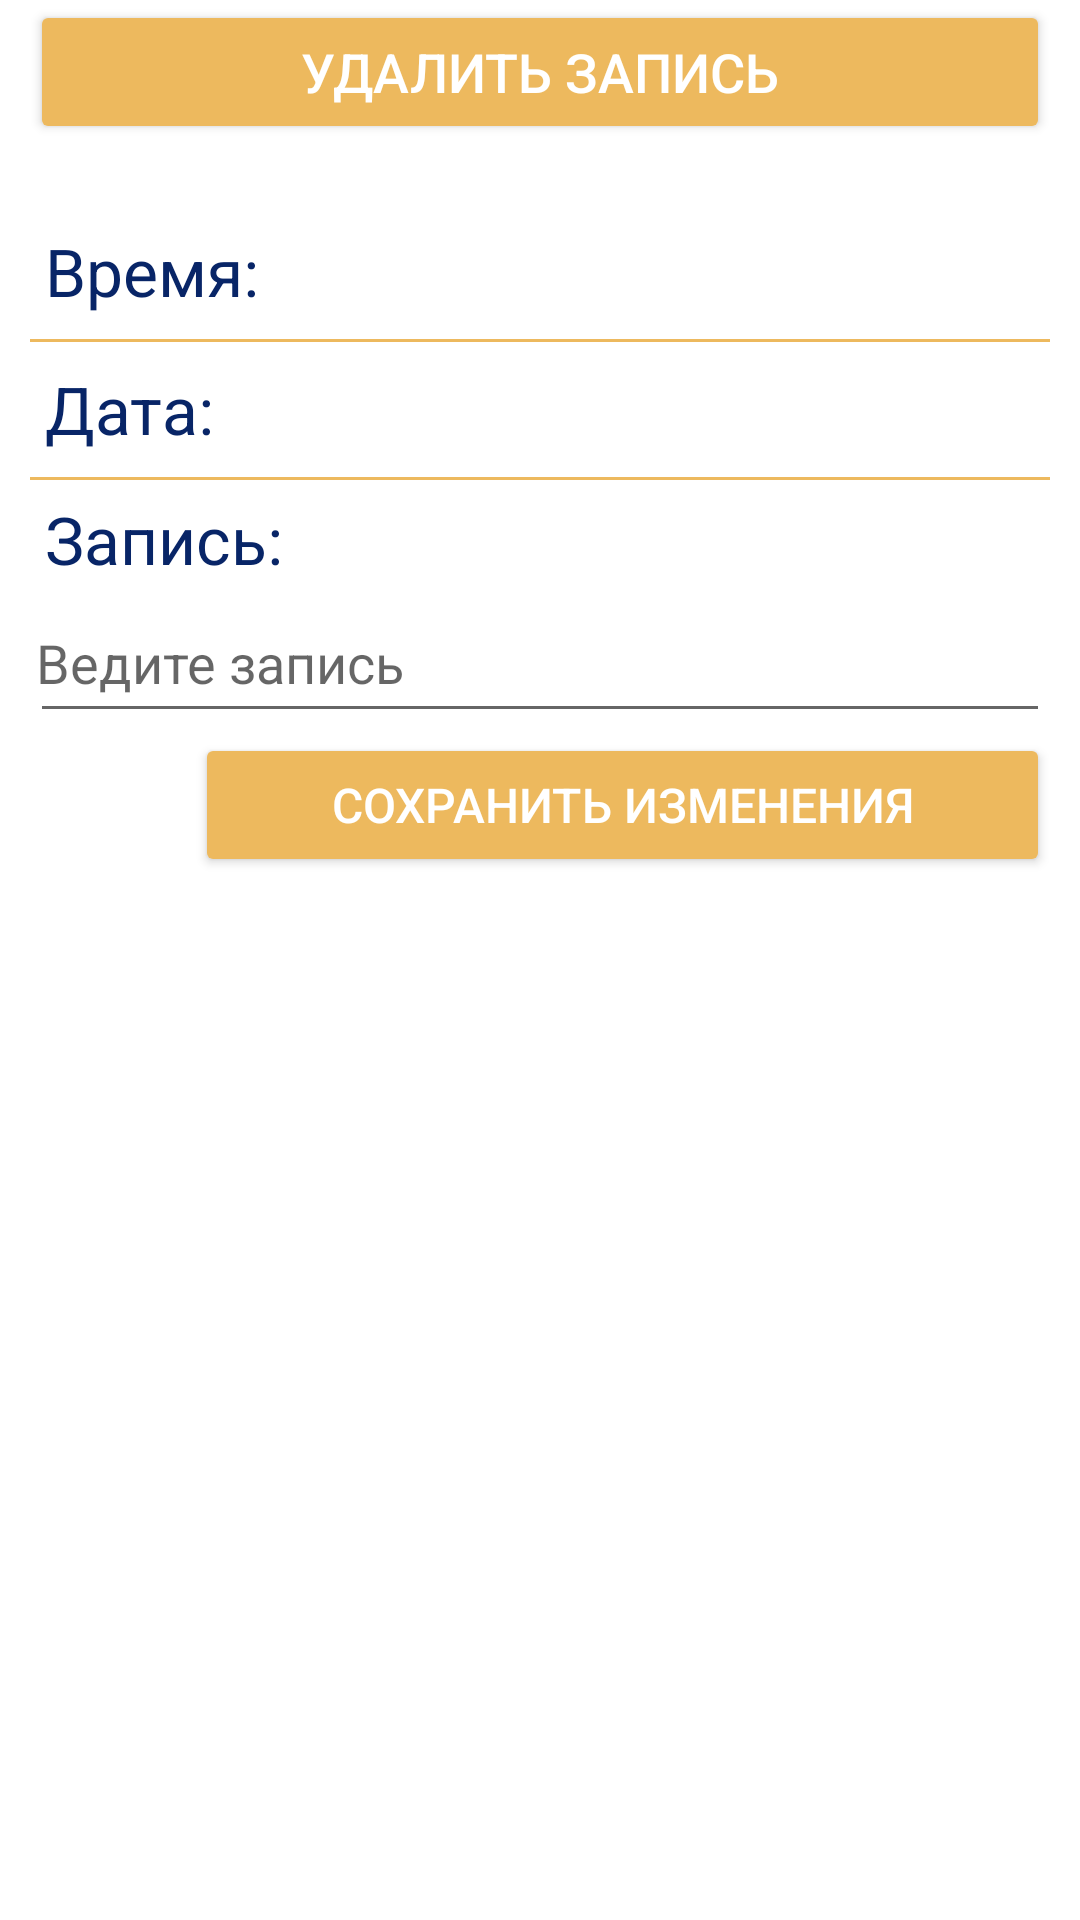

The Android layout XML behind this screen, and the referenced resources:
<!-- AndroidManifest.xml: application theme Theme.DiplomClear -->
<!-- res/layout/info_save.xml -->
<?xml version="1.0" encoding="utf-8"?>
<TableLayout xmlns:android="http://schemas.android.com/apk/res/android"
    android:layout_width="match_parent"
    android:layout_height="match_parent"
    android:layout_marginTop="10dp"
    android:layout_marginBottom="10dp"
    android:paddingLeft="10dp"
    android:paddingRight="10dp"
    android:stretchColumns="*">

    <TableRow
        android:layout_marginBottom="25dp">
        <Button
            android:id="@+id/IDDeleteCalendar"
            android:layout_width="match_parent"
            android:layout_height="wrap_content"
            android:backgroundTint="@color/ButtonColor"
            android:text="Удалить запись"
            android:textColor="@color/white"
            android:textSize="18sp" />
    </TableRow>

    <TableRow android:layout_marginBottom="5dp">

        <LinearLayout
            android:id="@+id/IDTimeSave"
            android:layout_width="match_parent"
            android:layout_height="wrap_content">

            <TextView
                android:id="@+id/IDTextTime"
                android:layout_width="match_parent"
                android:layout_height="wrap_content"
                android:layout_gravity="center"
                android:layout_marginRight="5dp"
                android:layout_weight="1"
                android:paddingLeft="5dp"
                android:text="Время:"
                android:textColor="@color/ColorText"
                android:textSize="22sp" />

            <ImageView
                android:layout_width="55dp"
                android:layout_height="35dp"
                android:layout_weight="1"
                android:src="@drawable/pencil" />


        </LinearLayout>

    </TableRow>

    <View
        android:layout_width="match_parent"
        android:layout_height="1dp"
        android:layout_marginBottom="5dp"
        android:background="@color/ButtonColor" />

    <TableRow android:layout_marginBottom="5dp">

        <LinearLayout
            android:id="@+id/IDDateSave"
            android:layout_width="match_parent"
            android:layout_height="wrap_content">

            <TextView
                android:id="@+id/IDTextDate"
                android:layout_width="match_parent"
                android:layout_height="wrap_content"
                android:layout_gravity="center"
                android:layout_marginRight="5dp"
                android:layout_weight="1"
                android:paddingLeft="5dp"
                android:text="Дата:"
                android:textColor="@color/ColorText"
                android:textSize="22sp" />


            <ImageView
                android:layout_width="55dp"
                android:layout_height="35dp"
                android:layout_weight="1"
                android:src="@drawable/pencil" />

        </LinearLayout>
    </TableRow>

    <View
        android:layout_width="match_parent"
        android:layout_height="1dp"
        android:layout_marginBottom="5dp"
        android:background="@color/ButtonColor" />

    <TableRow>

        <LinearLayout
            android:layout_width="match_parent"
            android:layout_height="wrap_content"
            android:onClick="ShowUser"
            android:orientation="vertical">

            <LinearLayout
                android:layout_width="match_parent"
                android:layout_height="wrap_content">


                <TextView
                    android:id="@+id/IDNameCategory"
                    android:layout_width="match_parent"
                    android:layout_height="wrap_content"
                    android:layout_weight="1"
                    android:inputType="textMultiLine"
                    android:paddingLeft="5dp"
                    android:paddingRight="5dp"
                    android:text="Запись:"
                    android:textColor="@color/ColorText"
                    android:textSize="22sp" />


            </LinearLayout>

            <EditText
                android:id="@+id/IDRecordCalender"
                android:layout_width="match_parent"
                android:layout_height="wrap_content"
                android:layout_weight="1"
                android:hint="Ведите запись"
                android:inputType="textMultiLine"
                android:maxWidth="300dp"
                android:maxLength="275"
                android:minHeight="50dp"
                android:paddingLeft="2dp"
                android:paddingRight="2dp" />


        </LinearLayout>
    </TableRow>

    <TableRow>

        <LinearLayout
            android:layout_width="match_parent"
            android:layout_height="wrap_content"
            android:orientation="horizontal">

            <ImageView
                android:id="@+id/IDImageView"
                android:layout_width="40dp"
                android:layout_height="40dp"
                android:layout_gravity="center"
                android:layout_marginRight="15dp"
                android:src="@drawable/close_round" />



            <Button
                android:id="@+id/IDChangeSave"
                android:layout_width="match_parent"
                android:layout_height="wrap_content"
                android:backgroundTint="@color/ButtonColor"
                android:text="Сохранить изменения"
                android:textColor="@color/white"
                android:textSize="16sp" />


        </LinearLayout>
    </TableRow>



</TableLayout>
<!-- resources referenced by this layout -->
<resources>
  <color name="ButtonColor">#EDB95E</color>
  <color name="ColorText">#082567</color>
  <style name="Theme.DiplomClear" parent="Theme.MaterialComponents.DayNight.NoActionBar">
          
          <item name="colorPrimary">@color/purple_500</item>
          <item name="colorPrimaryVariant">@color/purple_700</item>
          <item name="colorOnPrimary">@color/white</item>
          
          <item name="colorSecondary">@color/teal_200</item>
          <item name="colorSecondaryVariant">@color/teal_700</item>
          <item name="colorOnSecondary">@color/black</item>
          
          <item name="android:statusBarColor">@color/HatColor</item>
          
      </style>
  <color name="HatColor">#E8CA94</color>
  <!-- not gathered from this repository: default colours our renderer supplied (Android Studio template values) -->
  <color name="purple_500">#FF6200EE</color>
  <color name="purple_700">#FF3700B3</color>
  <color name="teal_200">#FF03DAC5</color>
  <color name="teal_700">#FF018786</color>
  <color name="black">#FF000000</color>
  <color name="white">#FFFFFFFF</color>
</resources>
